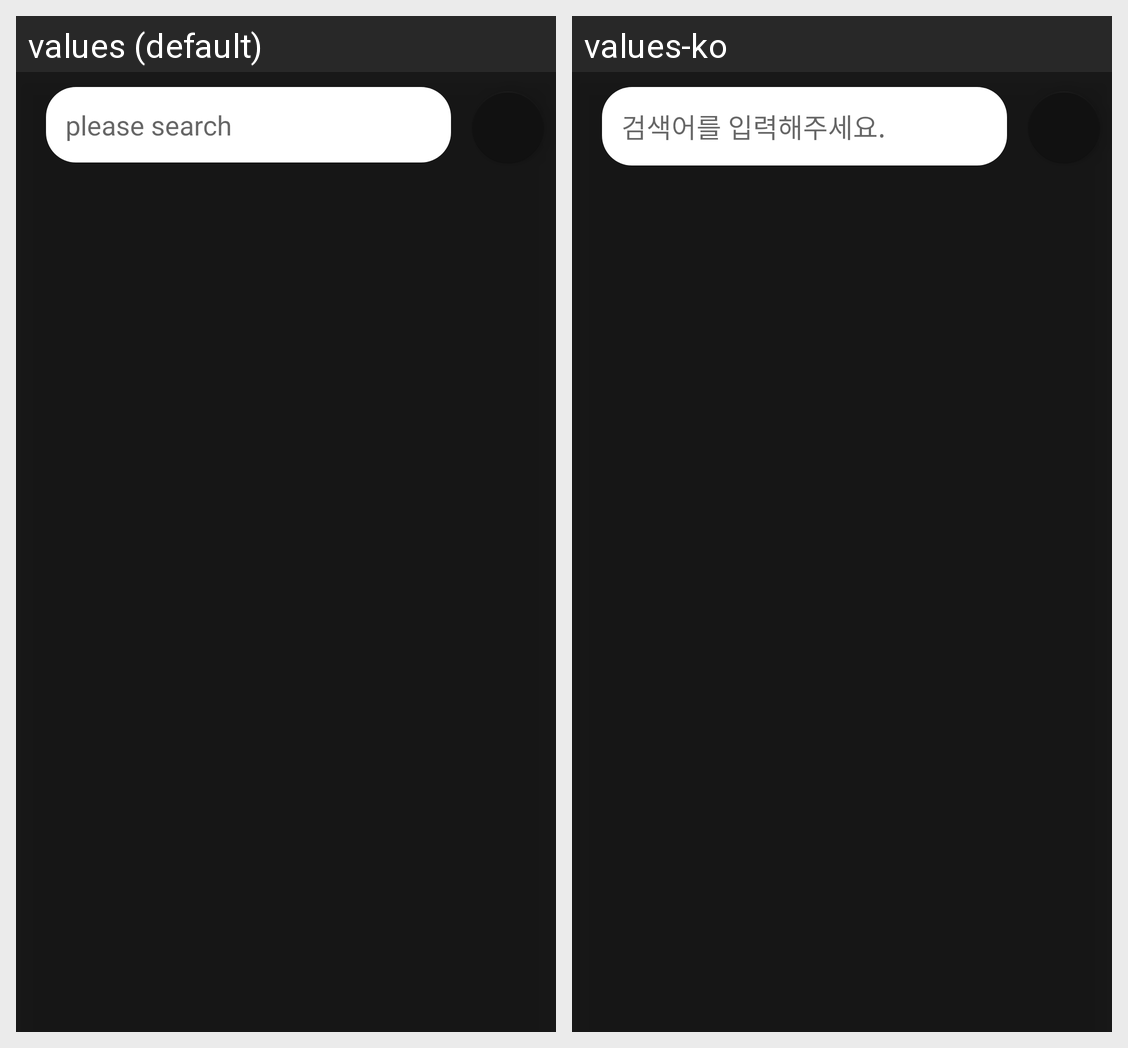

Here is an Android app screen in its default locale and in the app's own translations. Write out the translated-string differences for the strings that appear on this screen.
Android screen res/layout/activity_search.xml rendered under 2 locales, left to right: values (default), values-ko. Device: Nexus 5 (rendered at 1080×1920; each locale shown at half size, 540×960, under a caption strip naming it); theme AppTheme.
Strings drawn on this screen, with the default value and each locale's value (text and hints the layout hard-codes, and strings that could not be matched under every locale, appear in the picture but are not listed):

search
  values: Search
  values-ko: 검색

searchHint
  values: please search
  values-ko: 검색어를 입력해주세요.
